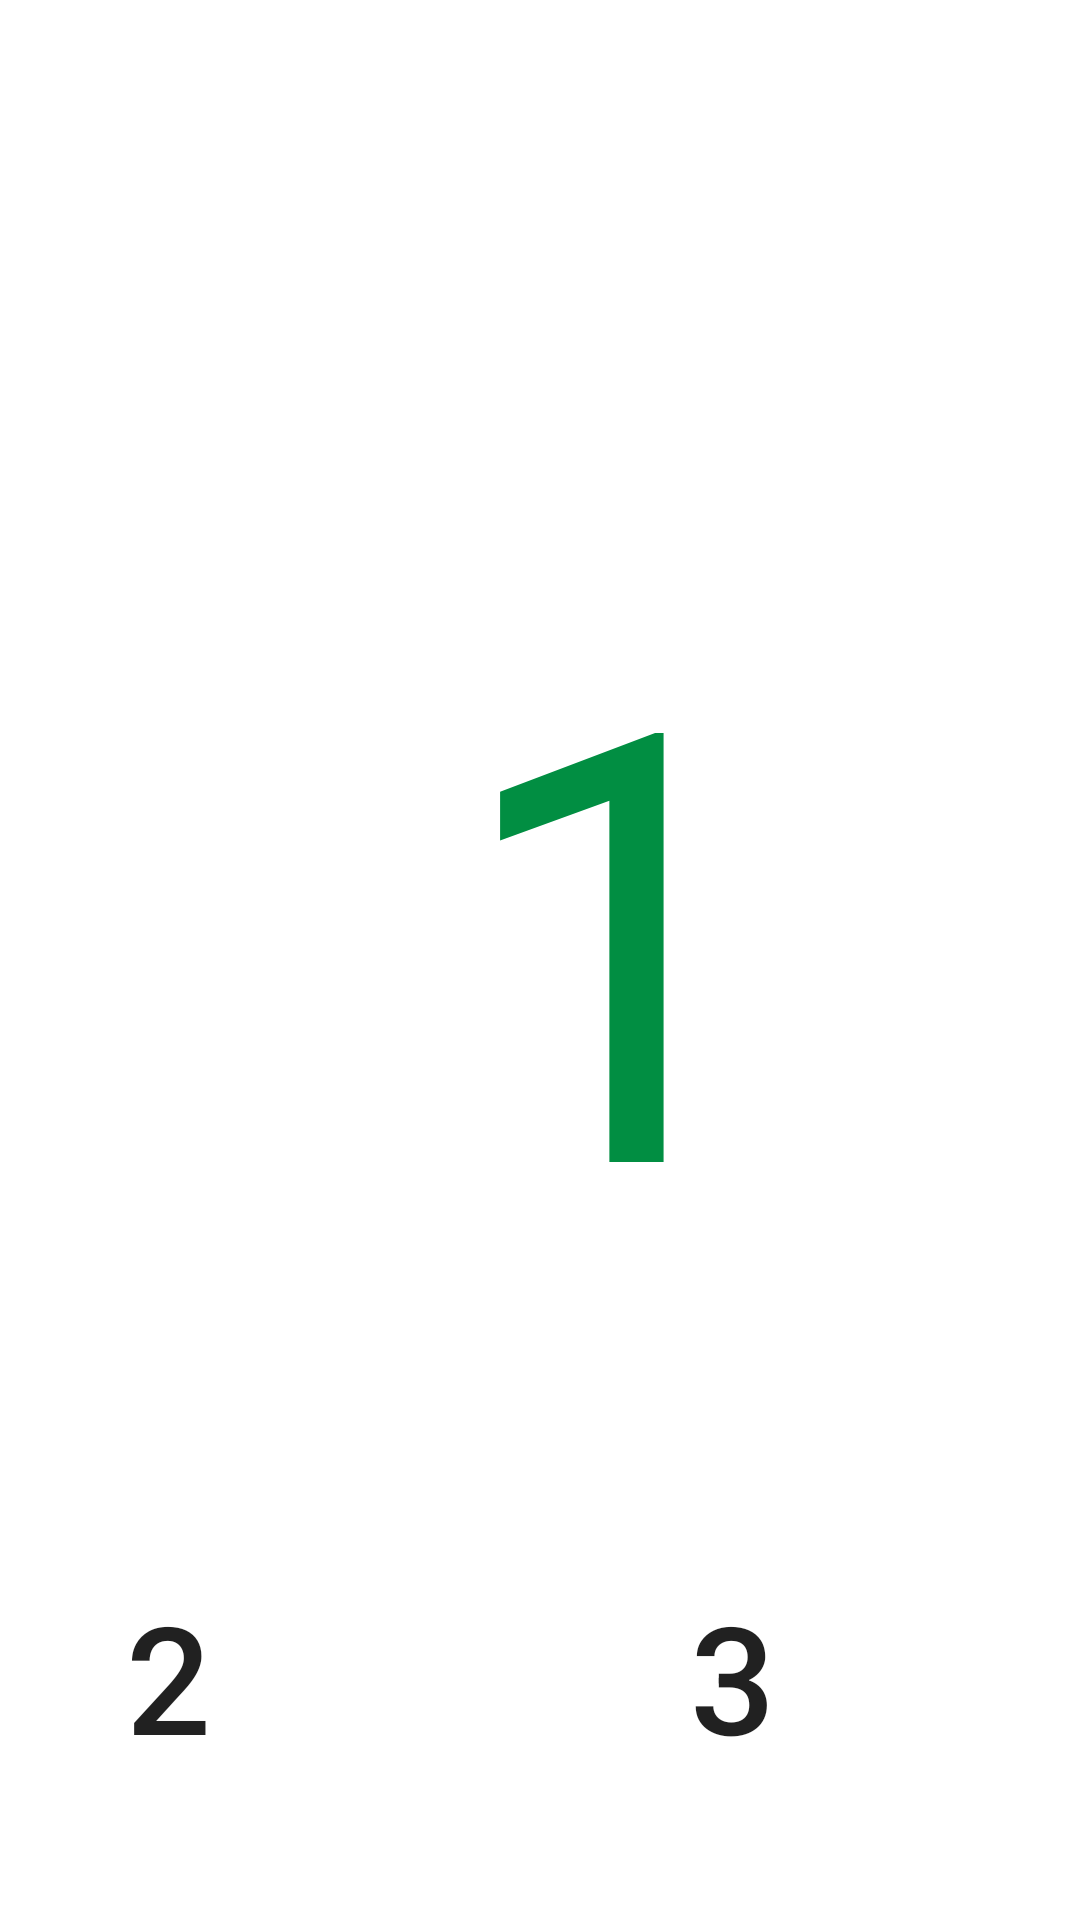

Reconstruct the res/layout file that produces this screen, plus the resources it refers to.
<!-- AndroidManifest.xml: application theme Theme.Kotlin_Fragments -->
<!-- res/layout/fragment_first.xml -->
<?xml version="1.0" encoding="utf-8"?>
<androidx.constraintlayout.widget.ConstraintLayout xmlns:android="http://schemas.android.com/apk/res/android"
    xmlns:app="http://schemas.android.com/apk/res-auto"
    xmlns:tools="http://schemas.android.com/tools"
    android:id="@+id/frameLayout"
    android:layout_width="match_parent"
    android:layout_height="match_parent"
    tools:context=".FirstFragment">

    

    <TextView
        android:id="@+id/firstFragmentText"
        style="@style/fragment_text_style"
        android:layout_width="wrap_content"
        android:text="1"
        app:layout_constraintEnd_toEndOf="parent"
        app:layout_constraintHorizontal_bias="0.0"
        app:layout_constraintStart_toStartOf="parent"
        app:layout_constraintTop_toTopOf="parent" />

    <Button
        android:id="@+id/button_to_3"
        style="@style/fragment_btn_style"
        android:layout_marginEnd="72dp"
        android:layout_marginBottom="48dp"
        android:text="3"
        app:layout_constraintBottom_toBottomOf="parent"
        app:layout_constraintEnd_toEndOf="parent" />

    <Button
        android:id="@+id/button_to_2"
        style="@style/fragment_btn_style"
        android:layout_width="wrap_content"
        android:layout_height="wrap_content"
        android:layout_marginEnd="260dp"
        android:layout_marginBottom="48dp"
        android:text="2"
        app:layout_constraintBottom_toBottomOf="parent"
        app:layout_constraintEnd_toEndOf="parent" />

</androidx.constraintlayout.widget.ConstraintLayout>
<!-- resources referenced by this layout -->
<resources>
  <style name="fragment_btn_style">
          <item name="android:layout_width">wrap_content</item>
          <item name="android:layout_height">wrap_content</item>
          <item name="android:layout_marginEnd">160dp</item>
          <item name="android:layout_marginBottom">50dp</item>
          <item name="android:background">@drawable/next__prev_btn</item>
          <item name="android:textSize">50sp</item>
      </style>
  <style name="fragment_text_style">
          <item name="android:layout_width">wrap_content</item>
          <item name="android:layout_height">wrap_content</item>
          <item name="android:layout_marginStart">150dp</item>
          <item name="android:layout_marginTop">176dp</item>
          <item name="android:textColor">#018E42</item>
          <item name="android:textSize">200sp</item>
      </style>
  <style name="Theme.Kotlin_Fragments" parent="Theme.MaterialComponents.DayNight.DarkActionBar">
          
          <item name="colorPrimary">@color/purple_500</item>
          <item name="colorPrimaryVariant">@color/purple_700</item>
          <item name="colorOnPrimary">@color/white</item>
          
          <item name="colorSecondary">@color/teal_200</item>
          <item name="colorSecondaryVariant">@color/teal_700</item>
          <item name="colorOnSecondary">@color/black</item>
          
          <item name="android:statusBarColor">?attr/colorPrimaryVariant</item>
          
      </style>
  <!-- not gathered from this repository: default colours our renderer supplied (Android Studio template values) -->
  <color name="purple_500">#FF6200EE</color>
  <color name="purple_700">#FF3700B3</color>
  <color name="teal_200">#FF03DAC5</color>
  <color name="teal_700">#FF018786</color>
  <color name="black">#FF000000</color>
  <color name="white">#FFFFFFFF</color>
</resources>
